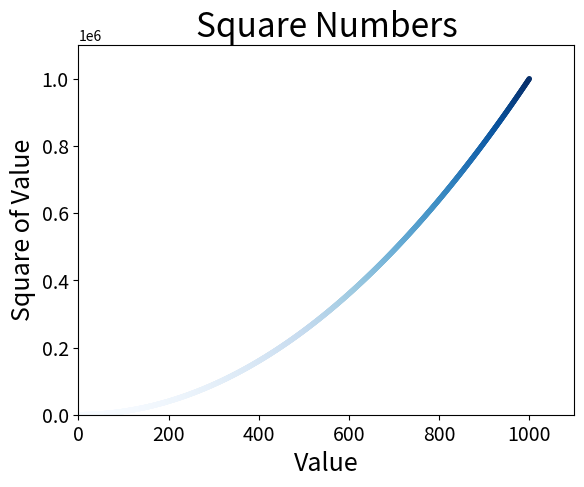

Recreate this plot in Python.
import matplotlib.pyplot as plt

x_values = list(range(1, 1001))
y_values = [x ** 2 for x in x_values]
plt.scatter(x_values, y_values, c=y_values, cmap=plt.cm.Blues,
            edgecolors='none', s=15)
plt.title("Square Numbers", fontsize=24)
plt.xlabel("Value", fontsize=18)
plt.ylabel("Square of Value", fontsize=18)

plt.tick_params(axis="both", labelsize=14)
plt.axis([0, 1100, 0, 1100000])

plt.savefig('squares_plot.png',bbox_inches='tight')
